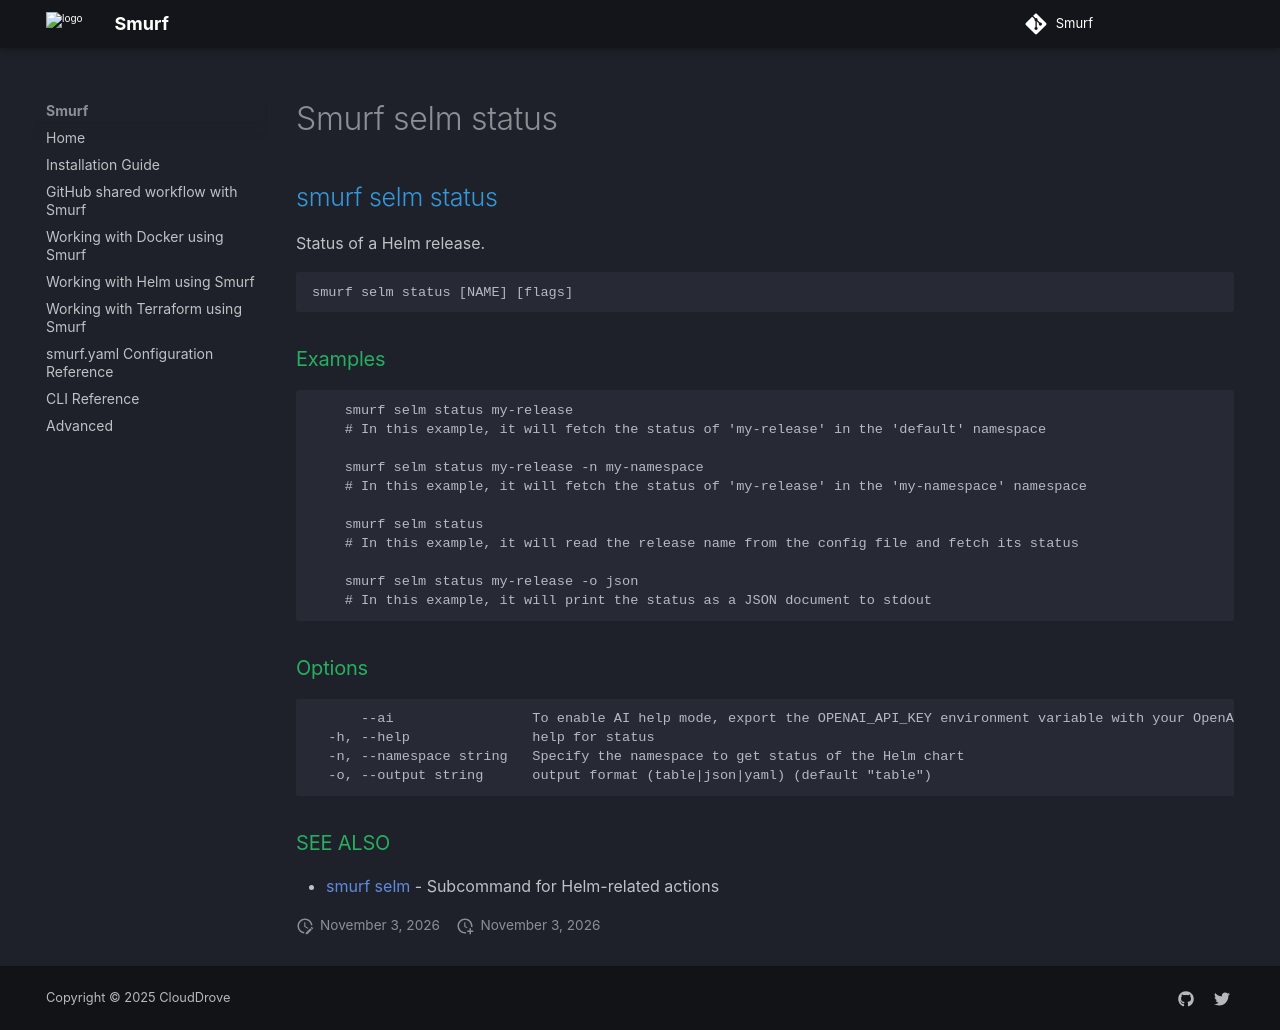

repository: clouddrove/smurf · page: cli/smurf_selm_status/index.html · generator: mkdocs

## smurf selm status

Status of a Helm release.

```
smurf selm status [NAME] [flags]
```

### Examples

```

	smurf selm status my-release
	# In this example, it will fetch the status of 'my-release' in the 'default' namespace

	smurf selm status my-release -n my-namespace
	# In this example, it will fetch the status of 'my-release' in the 'my-namespace' namespace

	smurf selm status
	# In this example, it will read the release name from the config file and fetch its status

	smurf selm status my-release -o json
	# In this example, it will print the status as a JSON document to stdout
	
```

### Options

```
      --ai                 To enable AI help mode, export the OPENAI_API_KEY environment variable with your OpenAI API key.
  -h, --help               help for status
  -n, --namespace string   Specify the namespace to get status of the Helm chart
  -o, --output string      output format (table|json|yaml) (default "table")
```

### SEE ALSO

* [smurf selm](smurf_selm.md)	 - Subcommand for Helm-related actions
